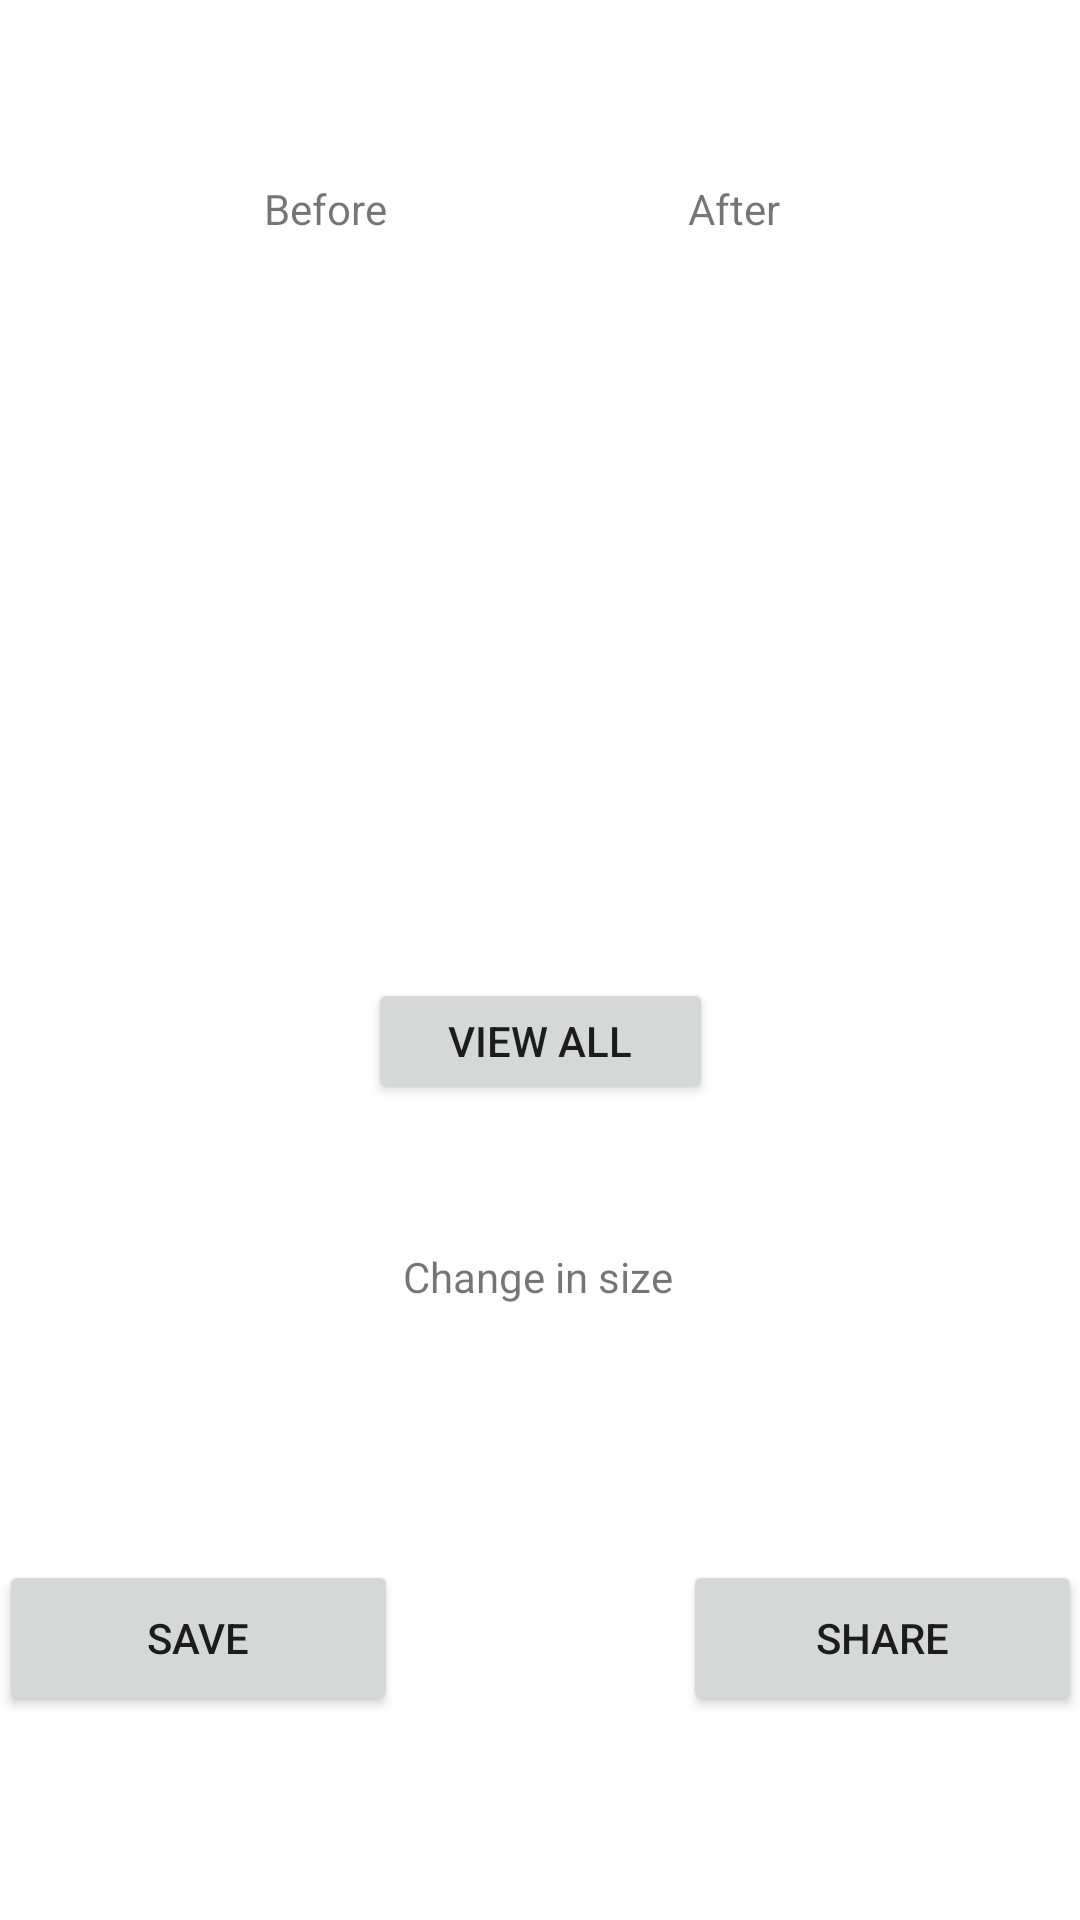

Layout XML and referenced resources for this Android screen:
<!-- AndroidManifest.xml: application theme Theme.Moledetectionui -->
<!-- res/layout/activity_new_page_3.xml -->
<?xml version="1.0" encoding="utf-8"?>
<androidx.constraintlayout.widget.ConstraintLayout xmlns:android="http://schemas.android.com/apk/res/android"
    xmlns:app="http://schemas.android.com/apk/res-auto"
    xmlns:tools="http://schemas.android.com/tools"
    android:layout_width="match_parent"
    android:layout_height="match_parent"
    tools:context=".new_page_3">

    <ImageView
        android:id="@+id/imageViewAfter"
        android:layout_width="140dp"
        android:layout_height="140dp"
        android:layout_marginTop="32dp"
        android:layout_marginEnd="48dp"
        android:layout_marginRight="48dp"
        app:layout_constraintEnd_toEndOf="parent"
        app:layout_constraintTop_toBottomOf="@+id/textView_afterDate"
        tools:srcCompat="@tools:sample/avatars" />

    <TextView
        android:id="@+id/textView_beforeSize"
        android:layout_width="wrap_content"
        android:layout_height="wrap_content"
        android:layout_marginTop="48dp"
        android:text="Change in size"
        app:layout_constraintEnd_toEndOf="parent"
        app:layout_constraintHorizontal_bias="0.498"
        app:layout_constraintStart_toStartOf="parent"
        app:layout_constraintTop_toBottomOf="@+id/button3" />

    <TextView
        android:id="@+id/textView_beforeDate"
        android:layout_width="wrap_content"
        android:layout_height="wrap_content"
        android:layout_marginStart="80dp"
        android:layout_marginLeft="80dp"
        android:layout_marginTop="12dp"
        android:text="TextView"
        android:visibility="invisible"
        app:layout_constraintStart_toStartOf="parent"
        app:layout_constraintTop_toBottomOf="@+id/textView4" />

    <TextView
        android:id="@+id/textView4"
        android:layout_width="wrap_content"
        android:layout_height="wrap_content"
        android:layout_marginStart="88dp"
        android:layout_marginLeft="88dp"
        android:layout_marginTop="60dp"
        android:text="Before"
        app:layout_constraintStart_toStartOf="parent"
        app:layout_constraintTop_toTopOf="parent" />

    <TextView
        android:id="@+id/textView_afterDate"
        android:layout_width="wrap_content"
        android:layout_height="wrap_content"
        android:layout_marginTop="12dp"
        android:layout_marginEnd="88dp"
        android:layout_marginRight="88dp"
        android:text="TextView"
        android:visibility="invisible"
        app:layout_constraintEnd_toEndOf="parent"
        app:layout_constraintTop_toBottomOf="@+id/textView8" />

    <TextView
        android:id="@+id/textView8"
        android:layout_width="wrap_content"
        android:layout_height="wrap_content"
        android:layout_marginTop="60dp"
        android:layout_marginEnd="100dp"
        android:layout_marginRight="100dp"
        android:text="After"
        app:layout_constraintEnd_toEndOf="parent"
        app:layout_constraintTop_toTopOf="parent" />

    <Button
        android:id="@+id/button3"
        android:layout_width="115dp"
        android:layout_height="42dp"
        android:layout_marginTop="44dp"
        android:text="View All"
        app:layout_constraintEnd_toEndOf="parent"
        app:layout_constraintStart_toStartOf="parent"
        app:layout_constraintTop_toBottomOf="@+id/imageViewAfter" />

    <TextView
        android:id="@+id/textView_afterSize"
        android:layout_width="wrap_content"
        android:layout_height="wrap_content"
        android:layout_marginTop="8dp"
        app:layout_constraintEnd_toEndOf="parent"
        app:layout_constraintStart_toStartOf="parent"
        app:layout_constraintTop_toBottomOf="@+id/textView_beforeSize" />

    <Button
        android:id="@+id/button_Save"
        android:layout_width="133dp"
        android:layout_height="52dp"
        android:layout_marginEnd="95dp"
        android:layout_marginRight="95dp"
        android:layout_marginBottom="68dp"
        android:text="Save"
        app:layout_constraintBottom_toBottomOf="parent"
        app:layout_constraintEnd_toStartOf="@+id/button_Share"
        app:layout_constraintStart_toStartOf="parent" />

    <ImageView
        android:id="@+id/imageViewBefore"
        android:layout_width="140dp"
        android:layout_height="140dp"
        android:layout_marginStart="44dp"
        android:layout_marginLeft="44dp"
        android:layout_marginTop="32dp"
        app:layout_constraintStart_toStartOf="parent"
        app:layout_constraintTop_toBottomOf="@+id/textView_beforeDate"
        tools:srcCompat="@tools:sample/avatars" />

    <Button
        android:id="@+id/button_Share"
        android:layout_width="133dp"
        android:layout_height="52dp"
        android:layout_marginBottom="68dp"
        android:text="Share"
        app:layout_constraintBottom_toBottomOf="parent"
        app:layout_constraintEnd_toEndOf="parent"
        app:layout_constraintStart_toEndOf="@+id/button_Save" />

</androidx.constraintlayout.widget.ConstraintLayout>
<!-- resources referenced by this layout -->
<resources>
  <style name="Theme.Moledetectionui" parent="Theme.MaterialComponents.DayNight.DarkActionBar">
          
          <item name="colorPrimary">@color/purple_500</item>
          <item name="colorPrimaryVariant">@color/purple_700</item>
          <item name="colorOnPrimary">@color/white</item>
          
          <item name="colorSecondary">@color/teal_200</item>
          <item name="colorSecondaryVariant">@color/teal_700</item>
          <item name="colorOnSecondary">@color/black</item>
          
          <item name="android:statusBarColor" tools:targetApi="l">?attr/colorPrimaryVariant</item>
          
      </style>
  <!-- not gathered from this repository: default colours our renderer supplied (Android Studio template values) -->
  <color name="purple_500">#FF6200EE</color>
  <color name="purple_700">#FF3700B3</color>
  <color name="teal_200">#FF03DAC5</color>
  <color name="teal_700">#FF018786</color>
  <color name="black">#FF000000</color>
  <color name="white">#FFFFFFFF</color>
</resources>
